Run: headless pygame with SDL's dummy video driver; simulated clock (each Clock.tick advances the game by its frame time, no real sleeping); random seed 0; keys injected as events and as key.get_pressed() state; no mouse input.
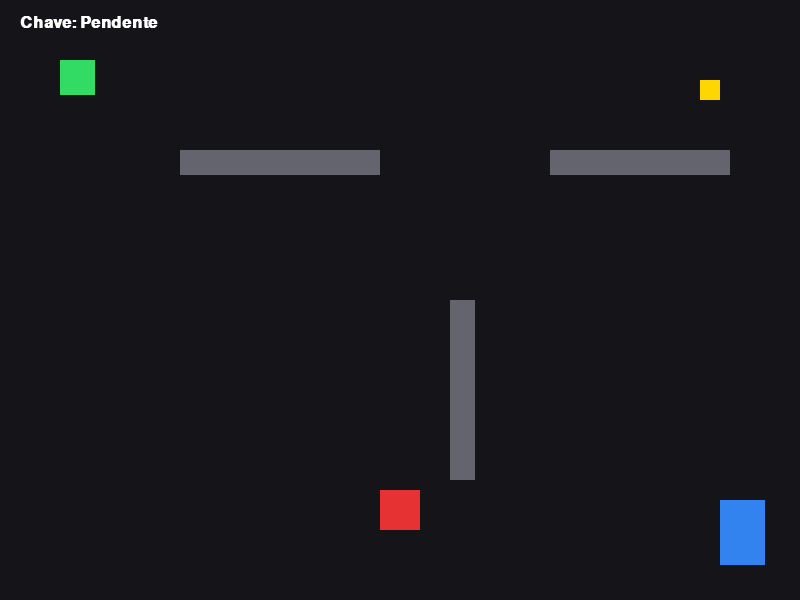
Frame 1 of 4 · flips 1–60 · no input
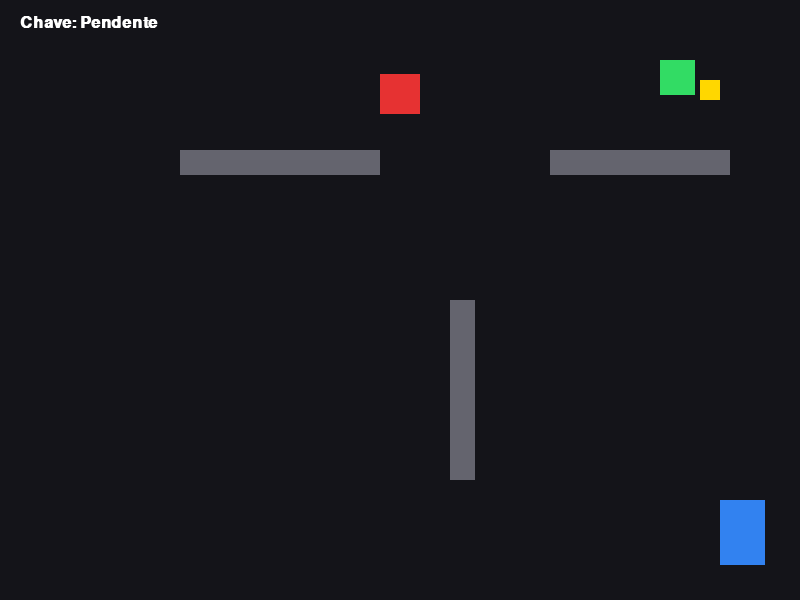
Frame 2 of 4 · flips 61–180 · tapped SPACE, RETURN · held RIGHT (→), D
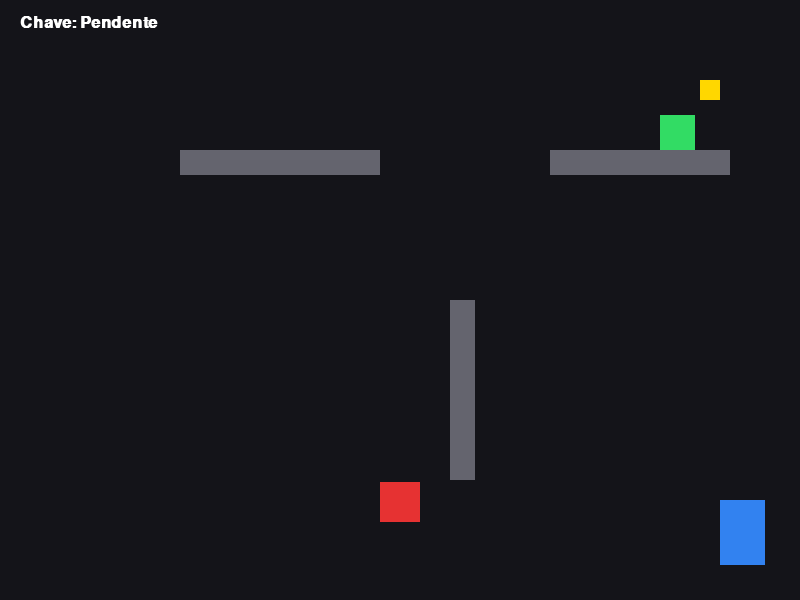
Frame 3 of 4 · flips 181–300 · held DOWN (↓), S
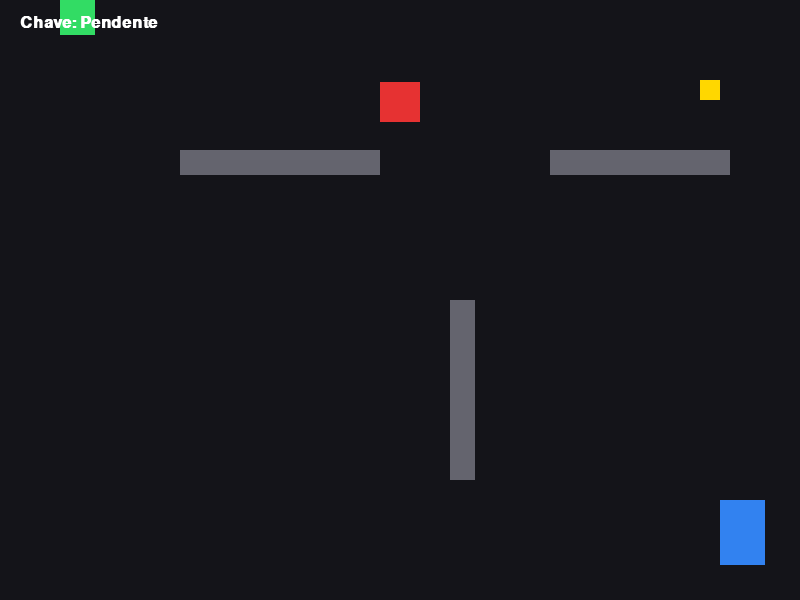
Frame 4 of 4 · flips 301–420 · held LEFT (←), A, UP (↑), W

The pygame program that drew these frames:


import pygame
import sys

# Inicialização
pygame.init()
LARGURA, ALTURA = 800, 600
tela = pygame.display.set_mode((LARGURA, ALTURA))
pygame.display.set_caption("Operação Stealth - Edição Colaborativa")
relogio = pygame.time.Clock()
fonte = pygame.font.SysFont("arial", 24, bold=True)

# Cores
PRETO = (20, 20, 25)
VERDE_HEROI = (50, 220, 100)
VERMELHO_GUARDA = (230, 50, 50)
AMARELO_CHAVE = (255, 215, 0)
AZUL_PORTA = (50, 130, 240)
CINZA_PAREDE = (100, 100, 110)
BRANCO = (255, 255, 255)

# Entidades do jogo
heroi = pygame.Rect(60, 60, 35, 35)
velocidade_heroi = 5

guarda = pygame.Rect(380, 250, 40, 40)
velocidade_guarda = 4
direcao_guarda = 1

chave = pygame.Rect(700, 80, 20, 20)
porta = pygame.Rect(720, 500, 45, 65)

# Três paredes adicionadas
obstaculos = [
    pygame.Rect(180, 150, 200, 25),
    pygame.Rect(450, 300, 25, 180),
    pygame.Rect(550, 150, 180, 25)
]

# Estados do jogo
pegou_chave = False
status_jogo = "JOGANDO"

while True:
    for evento in pygame.event.get():
        if evento.type == pygame.QUIT:
            pygame.quit()
            sys.exit()

        # Reiniciar com R
        if evento.type == pygame.KEYDOWN and evento.key == pygame.K_r:
            heroi.topleft = (60, 60)
            guarda.topleft = (380, 250)
            direcao_guarda = 1
            pegou_chave = False
            status_jogo = "JOGANDO"

    if status_jogo == "JOGANDO":

        # Movimentação do herói
        teclas = pygame.key.get_pressed()
        dx, dy = 0, 0

        if teclas[pygame.K_LEFT] or teclas[pygame.K_a]:
            dx = -velocidade_heroi
        if teclas[pygame.K_RIGHT] or teclas[pygame.K_d]:
            dx = velocidade_heroi
        if teclas[pygame.K_UP] or teclas[pygame.K_w]:
            dy = -velocidade_heroi
        if teclas[pygame.K_DOWN] or teclas[pygame.K_s]:
            dy = velocidade_heroi

        # Movimento horizontal com colisão
        heroi.x += dx

        for parede in obstaculos:
            if heroi.colliderect(parede):
                if dx > 0:
                    heroi.right = parede.left
                elif dx < 0:
                    heroi.left = parede.right

        # Movimento vertical com colisão
        heroi.y += dy

        for parede in obstaculos:
            if heroi.colliderect(parede):
                if dy > 0:
                    heroi.bottom = parede.top
                elif dy < 0:
                    heroi.top = parede.bottom

        # Mantém o herói dentro da tela
        heroi.clamp_ip(tela.get_rect())

        # Patrulha do guarda
        guarda.y += velocidade_guarda * direcao_guarda

        if guarda.top <= 40 or guarda.bottom >= ALTURA - 40:
            direcao_guarda *= -1

        # Colisão do guarda com as paredes
        for parede in obstaculos:
            if guarda.colliderect(parede):
                direcao_guarda *= -1
                guarda.y += velocidade_guarda * direcao_guarda

        # Verifica se pegou a chave
        if not pegou_chave and heroi.colliderect(chave):
            pegou_chave = True

        # Verifica se foi capturado
        if heroi.colliderect(guarda):
            status_jogo = "PERDEU"

        # Verifica se chegou à porta
        if pegou_chave and heroi.colliderect(porta):
            status_jogo = "VENCEU"

    # Renderização
    tela.fill(PRETO)

    # Desenha porta
    pygame.draw.rect(tela, AZUL_PORTA, porta)

    # Desenha chave
    if not pegou_chave:
        pygame.draw.rect(tela, AMARELO_CHAVE, chave)

    # Desenha as três paredes
    for parede in obstaculos:
        pygame.draw.rect(tela, CINZA_PAREDE, parede)

    # Desenha herói e guarda
    pygame.draw.rect(tela, VERDE_HEROI, heroi)
    pygame.draw.rect(tela, VERMELHO_GUARDA, guarda)

    # Interface
    texto_chave = "Chave: OK!" if pegou_chave else "Chave: Pendente"
    hud = fonte.render(texto_chave, True, BRANCO)
    tela.blit(hud, (20, 15))

    # Mensagens finais
    if status_jogo == "PERDEU":
        msg = fonte.render(
            "CAPTURADO! Pressione R para tentar novamente.",
            True, VERMELHO_GUARDA
        )
        tela.blit(msg, (100, ALTURA // 2))

    elif status_jogo == "VENCEU":
        msg = fonte.render(
            "ESCAPOU COM SUCESSO! Pressione R para jogar.",
            True, VERDE_HEROI
        )
        tela.blit(msg, (100, ALTURA // 2))

    pygame.display.flip()
    relogio.tick(60)
